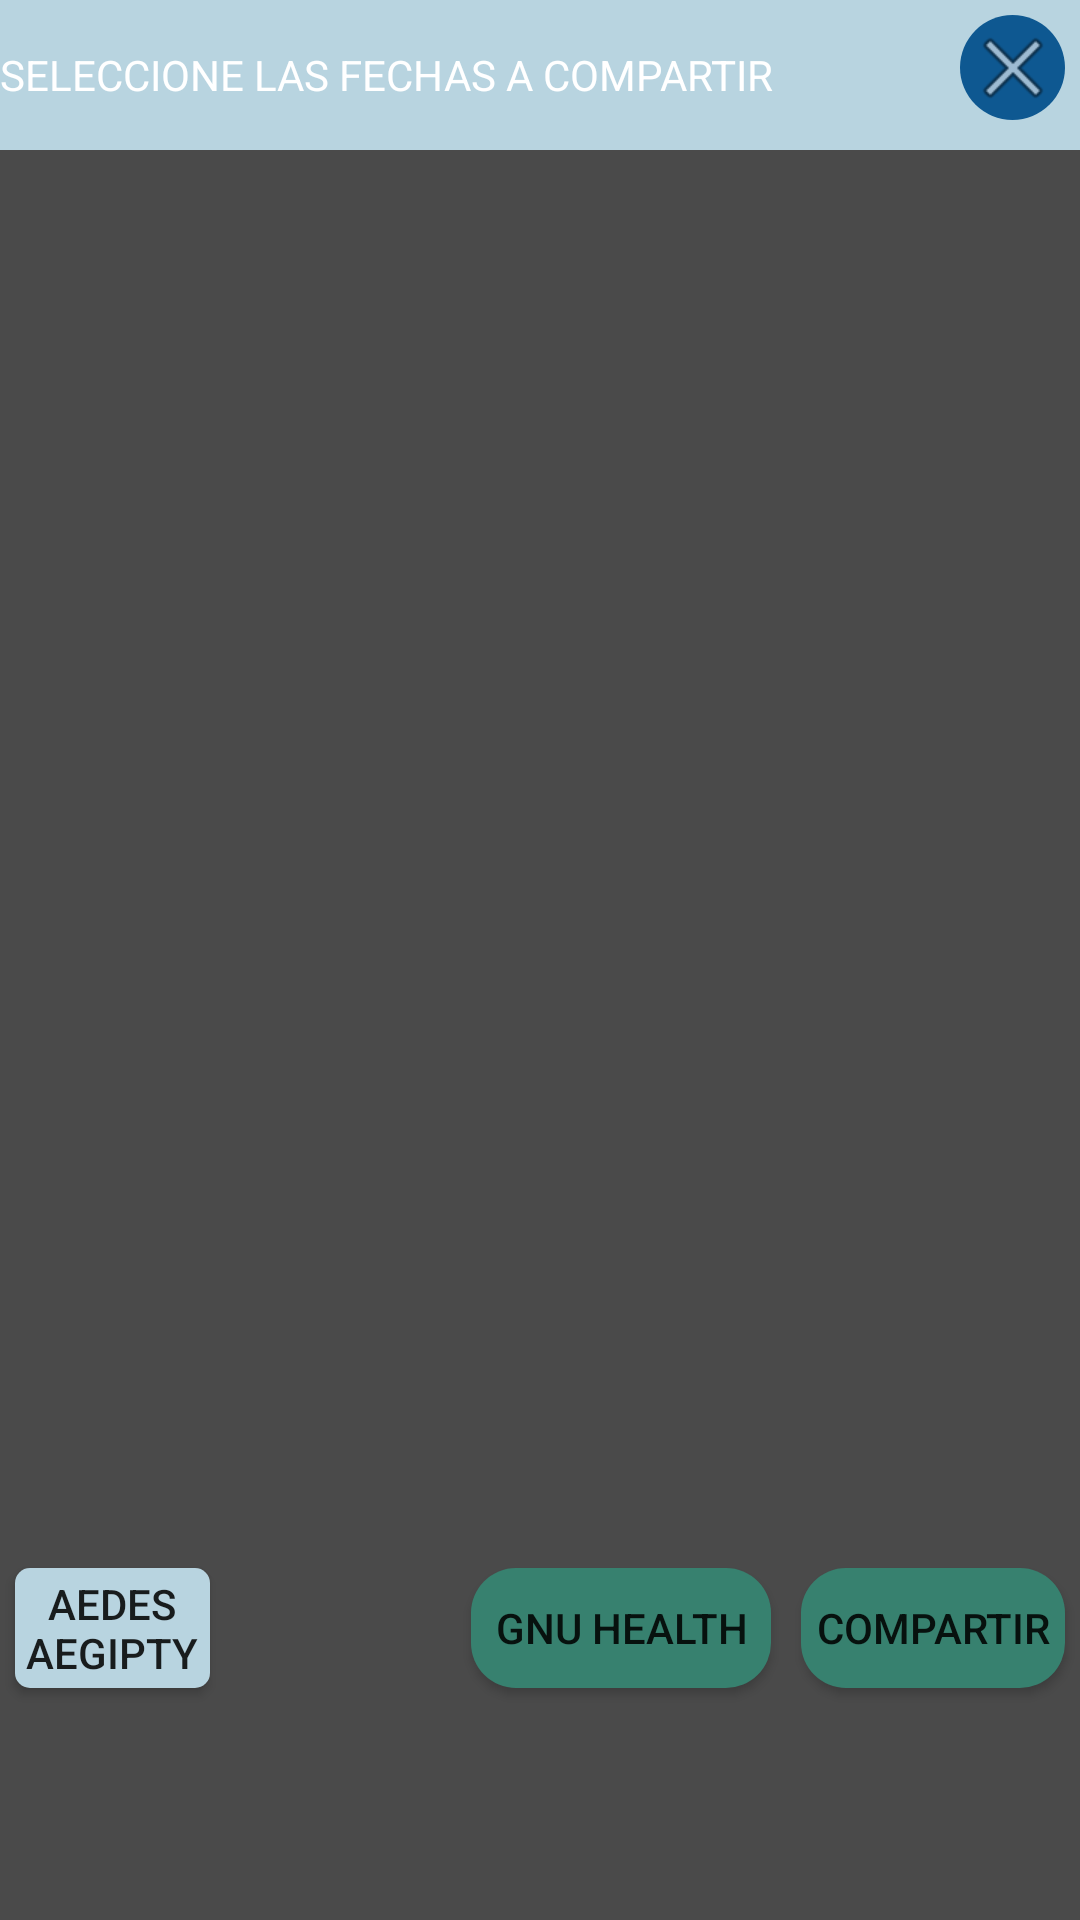

Here is an Android app screen rendered from its layout file. Give the layout XML and the strings, colors and styles it references.
<!-- AndroidManifest.xml: application theme AppTheme -->
<!-- res/layout/share_files.xml -->
<?xml version="1.0" encoding="utf-8"?>
<androidx.constraintlayout.widget.ConstraintLayout xmlns:android="http://schemas.android.com/apk/res/android"
    xmlns:app="http://schemas.android.com/apk/res-auto"
    xmlns:tools="http://schemas.android.com/tools"
    android:layout_width="match_parent"
    android:layout_height="match_parent"
    android:background="@color/colorPar">

    <TextView
        android:id="@+id/textView"
        android:layout_width="0dp"
        android:layout_height="50dp"
        android:background="@color/colorBlueLigth"
        android:gravity="center_vertical"
        android:text="SELECCIONE LAS FECHAS A COMPARTIR"
        android:textColor="#FFFFFF"
        android:textSize="14sp"
        app:layout_constraintEnd_toEndOf="parent"
        app:layout_constraintStart_toStartOf="parent"
        app:layout_constraintTop_toTopOf="parent" />

    <Button
        android:id="@+id/enviarGNU"
        android:layout_width="100dp"
        android:layout_height="40dp"
        android:layout_marginRight="10dp"
        android:background="@drawable/button1"
        android:text="GNU Health"
        app:layout_constraintBottom_toBottomOf="@+id/BTNCOMPARTIRDENGUE"
        app:layout_constraintEnd_toStartOf="@+id/BTNCOMPARTIRFECHA"
        app:layout_constraintTop_toTopOf="@+id/BTNCOMPARTIRDENGUE"
        app:layout_constraintVertical_bias="0.0" />

    <ScrollView
        android:id="@+id/scrollView5"
        android:layout_width="match_parent"
        android:layout_height="400dp"
        android:background="@color/colorPar"
        app:layout_constraintEnd_toEndOf="parent"
        app:layout_constraintHorizontal_bias="1.0"
        app:layout_constraintStart_toStartOf="parent"
        app:layout_constraintTop_toBottomOf="@+id/textView">

        <LinearLayout
            android:id="@+id/FECHASCOMPARTIRVIEW"
            android:layout_width="match_parent"
            android:layout_height="wrap_content"
            android:orientation="vertical" />
    </ScrollView>

    <ImageButton
        android:id="@+id/CANCELAR"
        android:layout_width="35dp"
        android:layout_height="35dp"
        android:layout_margin="5dp"
        android:background="@drawable/button_redondo_azul"
        android:src="@android:drawable/ic_menu_close_clear_cancel"
        app:layout_constraintEnd_toEndOf="parent"
        app:layout_constraintTop_toTopOf="parent" />

    <Button
        android:id="@+id/BTNCOMPARTIRFECHA"
        android:layout_width="wrap_content"
        android:layout_height="40dp"
        android:layout_marginRight="5dp"
        android:background="@drawable/button1"
        android:text="@string/compartit"
        app:layout_constraintBottom_toBottomOf="@+id/enviarGNU"
        app:layout_constraintEnd_toEndOf="parent"
        app:layout_constraintTop_toTopOf="@+id/enviarGNU" />

    <Button
        android:id="@+id/BTNCOMPARTIRDENGUE"
        android:layout_width="65dp"
        android:layout_height="40dp"
        android:layout_marginLeft="5dp"
        android:layout_marginBottom="5dp"
        android:background="@drawable/edit_text_1"
        android:text="@string/aedes_aegipty"
        app:layout_constraintBottom_toBottomOf="parent"
        app:layout_constraintStart_toStartOf="parent"
        app:layout_constraintTop_toBottomOf="@+id/scrollView5" />

</androidx.constraintlayout.widget.ConstraintLayout>
<!-- resources referenced by this layout -->
<resources>
  <color name="colorBlueLigth">#b8d4e0</color>
  <color name="colorPar">#4A4A4A</color>
  <!-- drawable button1 (drawable) -->
  <?xml version="1.0" encoding="utf-8"?>
  <shape  xmlns:android="http://schemas.android.com/apk/res/android" android:shape="rectangle">
      <solid android:color="@color/colorPrimaryDark"/>
      <corners android:radius="15dp"/>
  </shape>
  <!-- drawable button_redondo_azul (drawable) -->
  <?xml version="1.0" encoding="utf-8"?>
  <shape  xmlns:android="http://schemas.android.com/apk/res/android" android:shape="rectangle">
  <solid android:color="#0E5891"/>
  <corners android:radius="50dp"/>
  </shape>
  <!-- drawable edit_text_1 (drawable) -->
  <?xml version="1.0" encoding="utf-8"?>
  <shape xmlns:android="http://schemas.android.com/apk/res/android" android:shape="rectangle">
      <solid android:color="@color/colorBlueLigth"/>
      <corners android:radius="5dp"/>
  </shape>
  <string name="aedes_aegipty" translatable="false">AEDES AEGIPTY</string>
  <string name="compartit" translatable="false">COMPARTIR</string>
  <style name="AppTheme" parent="Theme.AppCompat.Light.DarkActionBar">
          
          <item name="colorPrimary">@color/colorPrimaryDark</item>
          <item name="colorPrimaryDark">@color/colorPrimaryDark</item>
          <item name="colorAccent">@color/colorPrimaryDark</item>
      </style>
  <color name="colorPrimaryDark">#37816f</color>
</resources>
